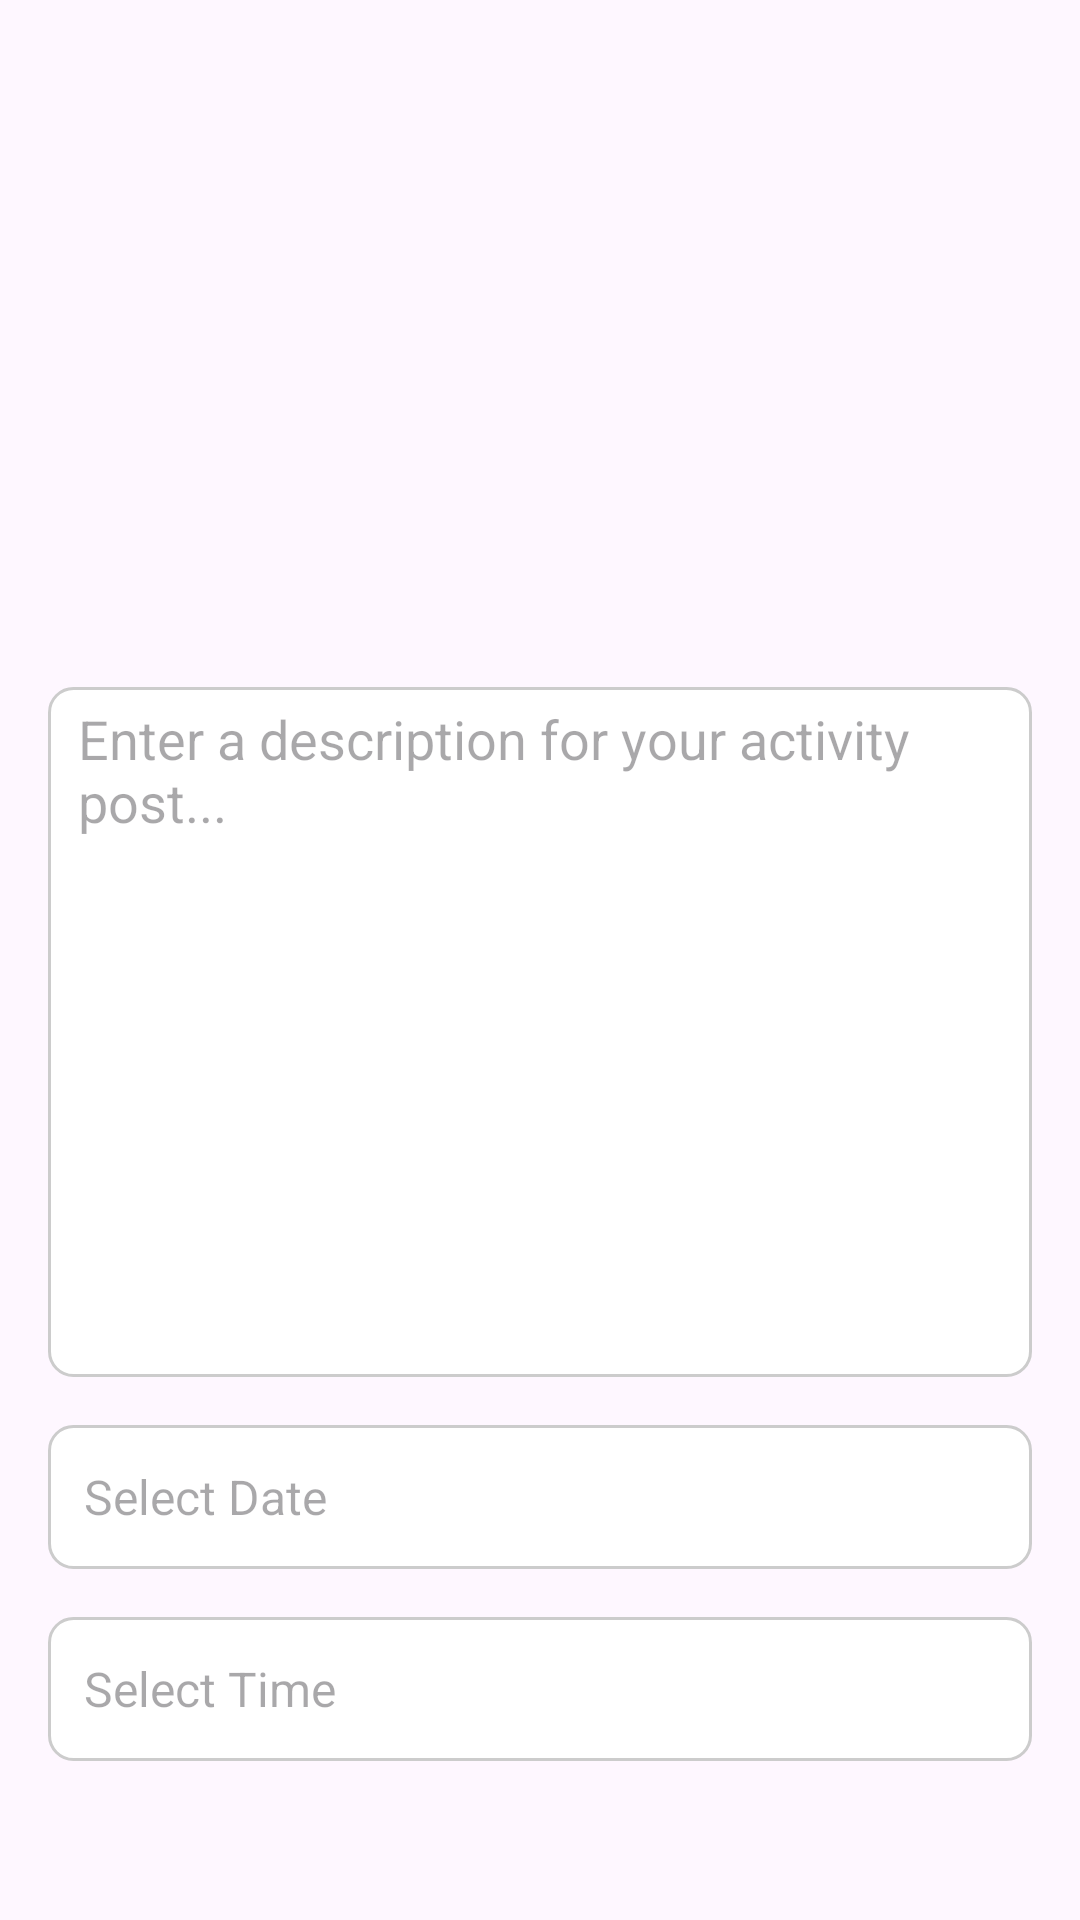

Produce the Android XML layout that renders to this screen, including the resource entries it uses.
<!-- AndroidManifest.xml: application theme Theme.ActivityShare -->
<!-- res/layout/fragment_add_post.xml -->
<?xml version="1.0" encoding="utf-8"?>
<LinearLayout xmlns:android="http://schemas.android.com/apk/res/android"
    xmlns:app="http://schemas.android.com/apk/res-auto"
    android:layout_width="match_parent"
    android:layout_height="match_parent"
    xmlns:tools="http://schemas.android.com/tools"
    android:gravity="center_horizontal"
    android:orientation="vertical"
    android:padding="16dp"
    tools:context=".modules.addActivitySharePost.addPost">

    <ImageView
        android:id="@+id/fragment_add_post_image"
        android:layout_width="match_parent"
        android:layout_height="197dp"
        android:layout_marginBottom="16dp"
        android:focusable="auto"
        app:srcCompat="@drawable/add_photo" /> 

    <EditText
        android:id="@+id/fragment_add_post_content"
        android:layout_width="match_parent"
        android:layout_height="230dp"
        android:gravity="top|start"
        android:hint="Enter a description for your activity post..."
        android:scrollbars="vertical"
        android:textSize="18sp"
        android:background="@drawable/add_post_background"
        android:layout_marginBottom="16dp" /> 

    <EditText
        android:id="@+id/fragment_add_post_date"
        android:layout_width="match_parent"
        android:layout_height="48dp"
        android:hint="Select Date"
        android:focusable="false"
        android:clickable="true"
        android:inputType="none"
        android:padding="12dp"
        android:textSize="16sp"
        android:background="@drawable/add_post_background"
        android:layout_marginBottom="16dp" /> 

    <EditText
        android:id="@+id/fragment_add_post_time"
        android:layout_width="match_parent"
        android:layout_height="48dp"
        android:hint="Select Time"
        android:focusable="false"
        android:clickable="true"
        android:inputType="none"
        android:padding="12dp"
        android:textSize="16sp"
        android:background="@drawable/add_post_background"
        android:layout_marginBottom="16dp" />

    <Button
        android:id="@+id/fragment_add_post_button"
        android:layout_width="wrap_content"
        android:layout_height="wrap_content"
        android:text="Add Activity Share post"
        android:textSize="20sp"
        android:layout_marginBottom="16dp" />
</LinearLayout>
<!-- resources referenced by this layout -->
<resources>
  <!-- drawable add_post_background (drawable) -->
  <shape xmlns:android="http://schemas.android.com/apk/res/android">
      <solid android:color="#FFFFFF" />
      <stroke android:width="1dp" android:color="#CCCCCC" />
      <corners android:radius="8dp" />
      <padding android:left="10dp" android:right="10dp" android:top="5dp" android:bottom="5dp" />
  </shape>
  <style name="Theme.ActivityShare" parent="Base.Theme.ActivityShare" />
  <style name="Base.Theme.ActivityShare" parent="Theme.Material3.DayNight.NoActionBar">
          
          
      </style>
</resources>
